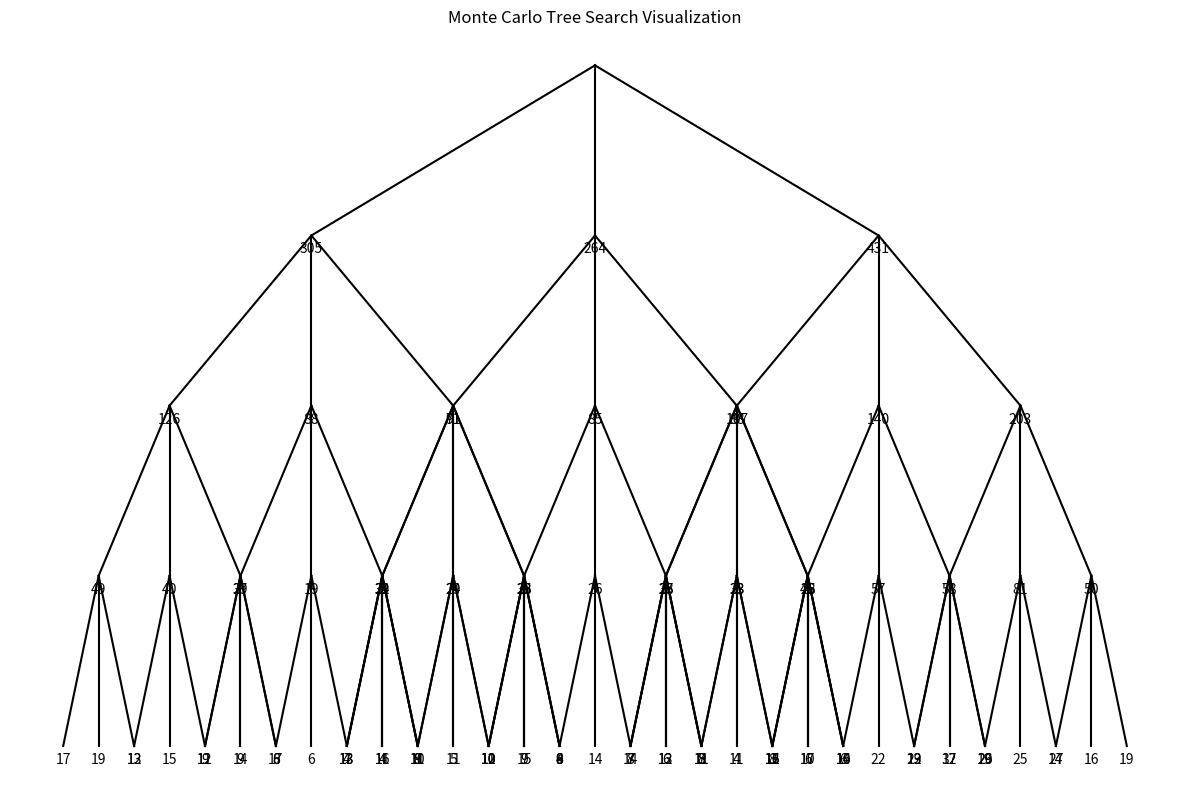

This chart was generated by the following Python code:
import numpy as np
import matplotlib.pyplot as plt
from math import sqrt, log
from typing import List, Tuple

class Node:
    def __init__(self, state, parent=None):
        self.state = state
        self.parent = parent
        self.children: List[Node] = []
        self.visits = 0
        self.value = 0

def ucb1(node, parent_visits):
    if node.visits == 0:
        return float('inf')
    return node.value / node.visits + sqrt(2 * log(parent_visits) / node.visits)

def select(node):
    while node.children:
        node = max(node.children, key=lambda c: ucb1(c, node.visits))
    return node

def expand(node):
    if node.state.is_terminal():
        return node
    for action in node.state.get_actions():
        new_state = node.state.take_action(action)
        new_node = Node(new_state, parent=node)
        node.children.append(new_node)
    return np.random.choice(node.children)

def simulate(node):
    state = node.state
    while not state.is_terminal():
        action = np.random.choice(state.get_actions())
        state = state.take_action(action)
    return state.get_reward()

def backpropagate(node, reward):
    while node:
        node.visits += 1
        node.value += reward
        node = node.parent

def mcts(root, num_simulations):
    for _ in range(num_simulations):
        leaf = select(root)
        child = expand(leaf)
        reward = simulate(child)
        backpropagate(child, reward)
    return max(root.children, key=lambda c: c.visits)

class SimpleGame:
    def __init__(self, depth, branching_factor):
        self.depth = depth
        self.branching_factor = branching_factor
        self.current_depth = 0

    def is_terminal(self):
        return self.current_depth == self.depth

    def get_actions(self):
        return list(range(self.branching_factor))

    def take_action(self, action):
        new_game = SimpleGame(self.depth, self.branching_factor)
        new_game.current_depth = self.current_depth + 1
        return new_game

    def get_reward(self):
        return np.random.randint(0, 2)  # Random reward of 0 or 1

def visualize_tree(node, ax, x=0, y=0, dx=1, dy=1):
    if not node.children:
        return

    for i, child in enumerate(node.children):
        nx = x + dx * (i - (len(node.children) - 1) / 2)
        ny = y - dy
        ax.plot([x, nx], [y, ny], 'k-')
        ax.annotate(f'{child.visits}', (nx, ny), xytext=(0, -5), 
                    textcoords='offset points', ha='center', va='top')
        visualize_tree(child, ax, nx, ny, dx/2, dy)

def main():
    game = SimpleGame(depth=4, branching_factor=3)
    root = Node(game)
    best_child = mcts(root, num_simulations=1000)

    fig, ax = plt.subplots(figsize=(12, 8))
    visualize_tree(root, ax)
    ax.set_axis_off()
    plt.title("Monte Carlo Tree Search Visualization")
    plt.tight_layout()
    plt.show()

    print(f"Best action: {root.children.index(best_child)}")
    print(f"Best child visits: {best_child.visits}")

if __name__ == "__main__":
    main()